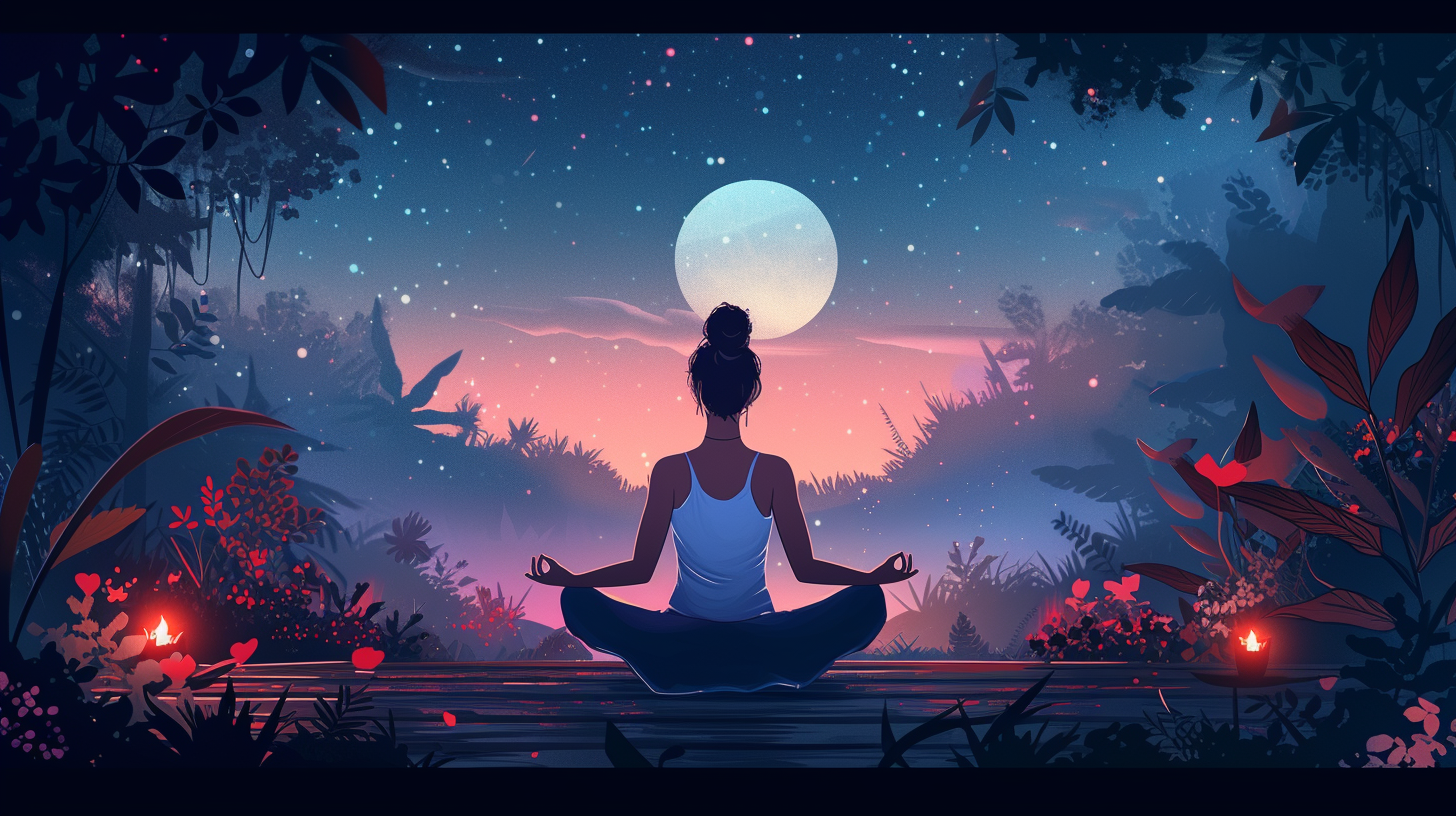
Generation parameters embedded in this image by Midjourney (PNG 'Description' text chunk):
Illustration with a calm atmosphere, depicting a woman meditating at night, creating a chill and relaxed atmosphere. --ar 16:9 --style raw Job ID: 95518d07-c59e-4526-bb5a-f847bdbc6bbc